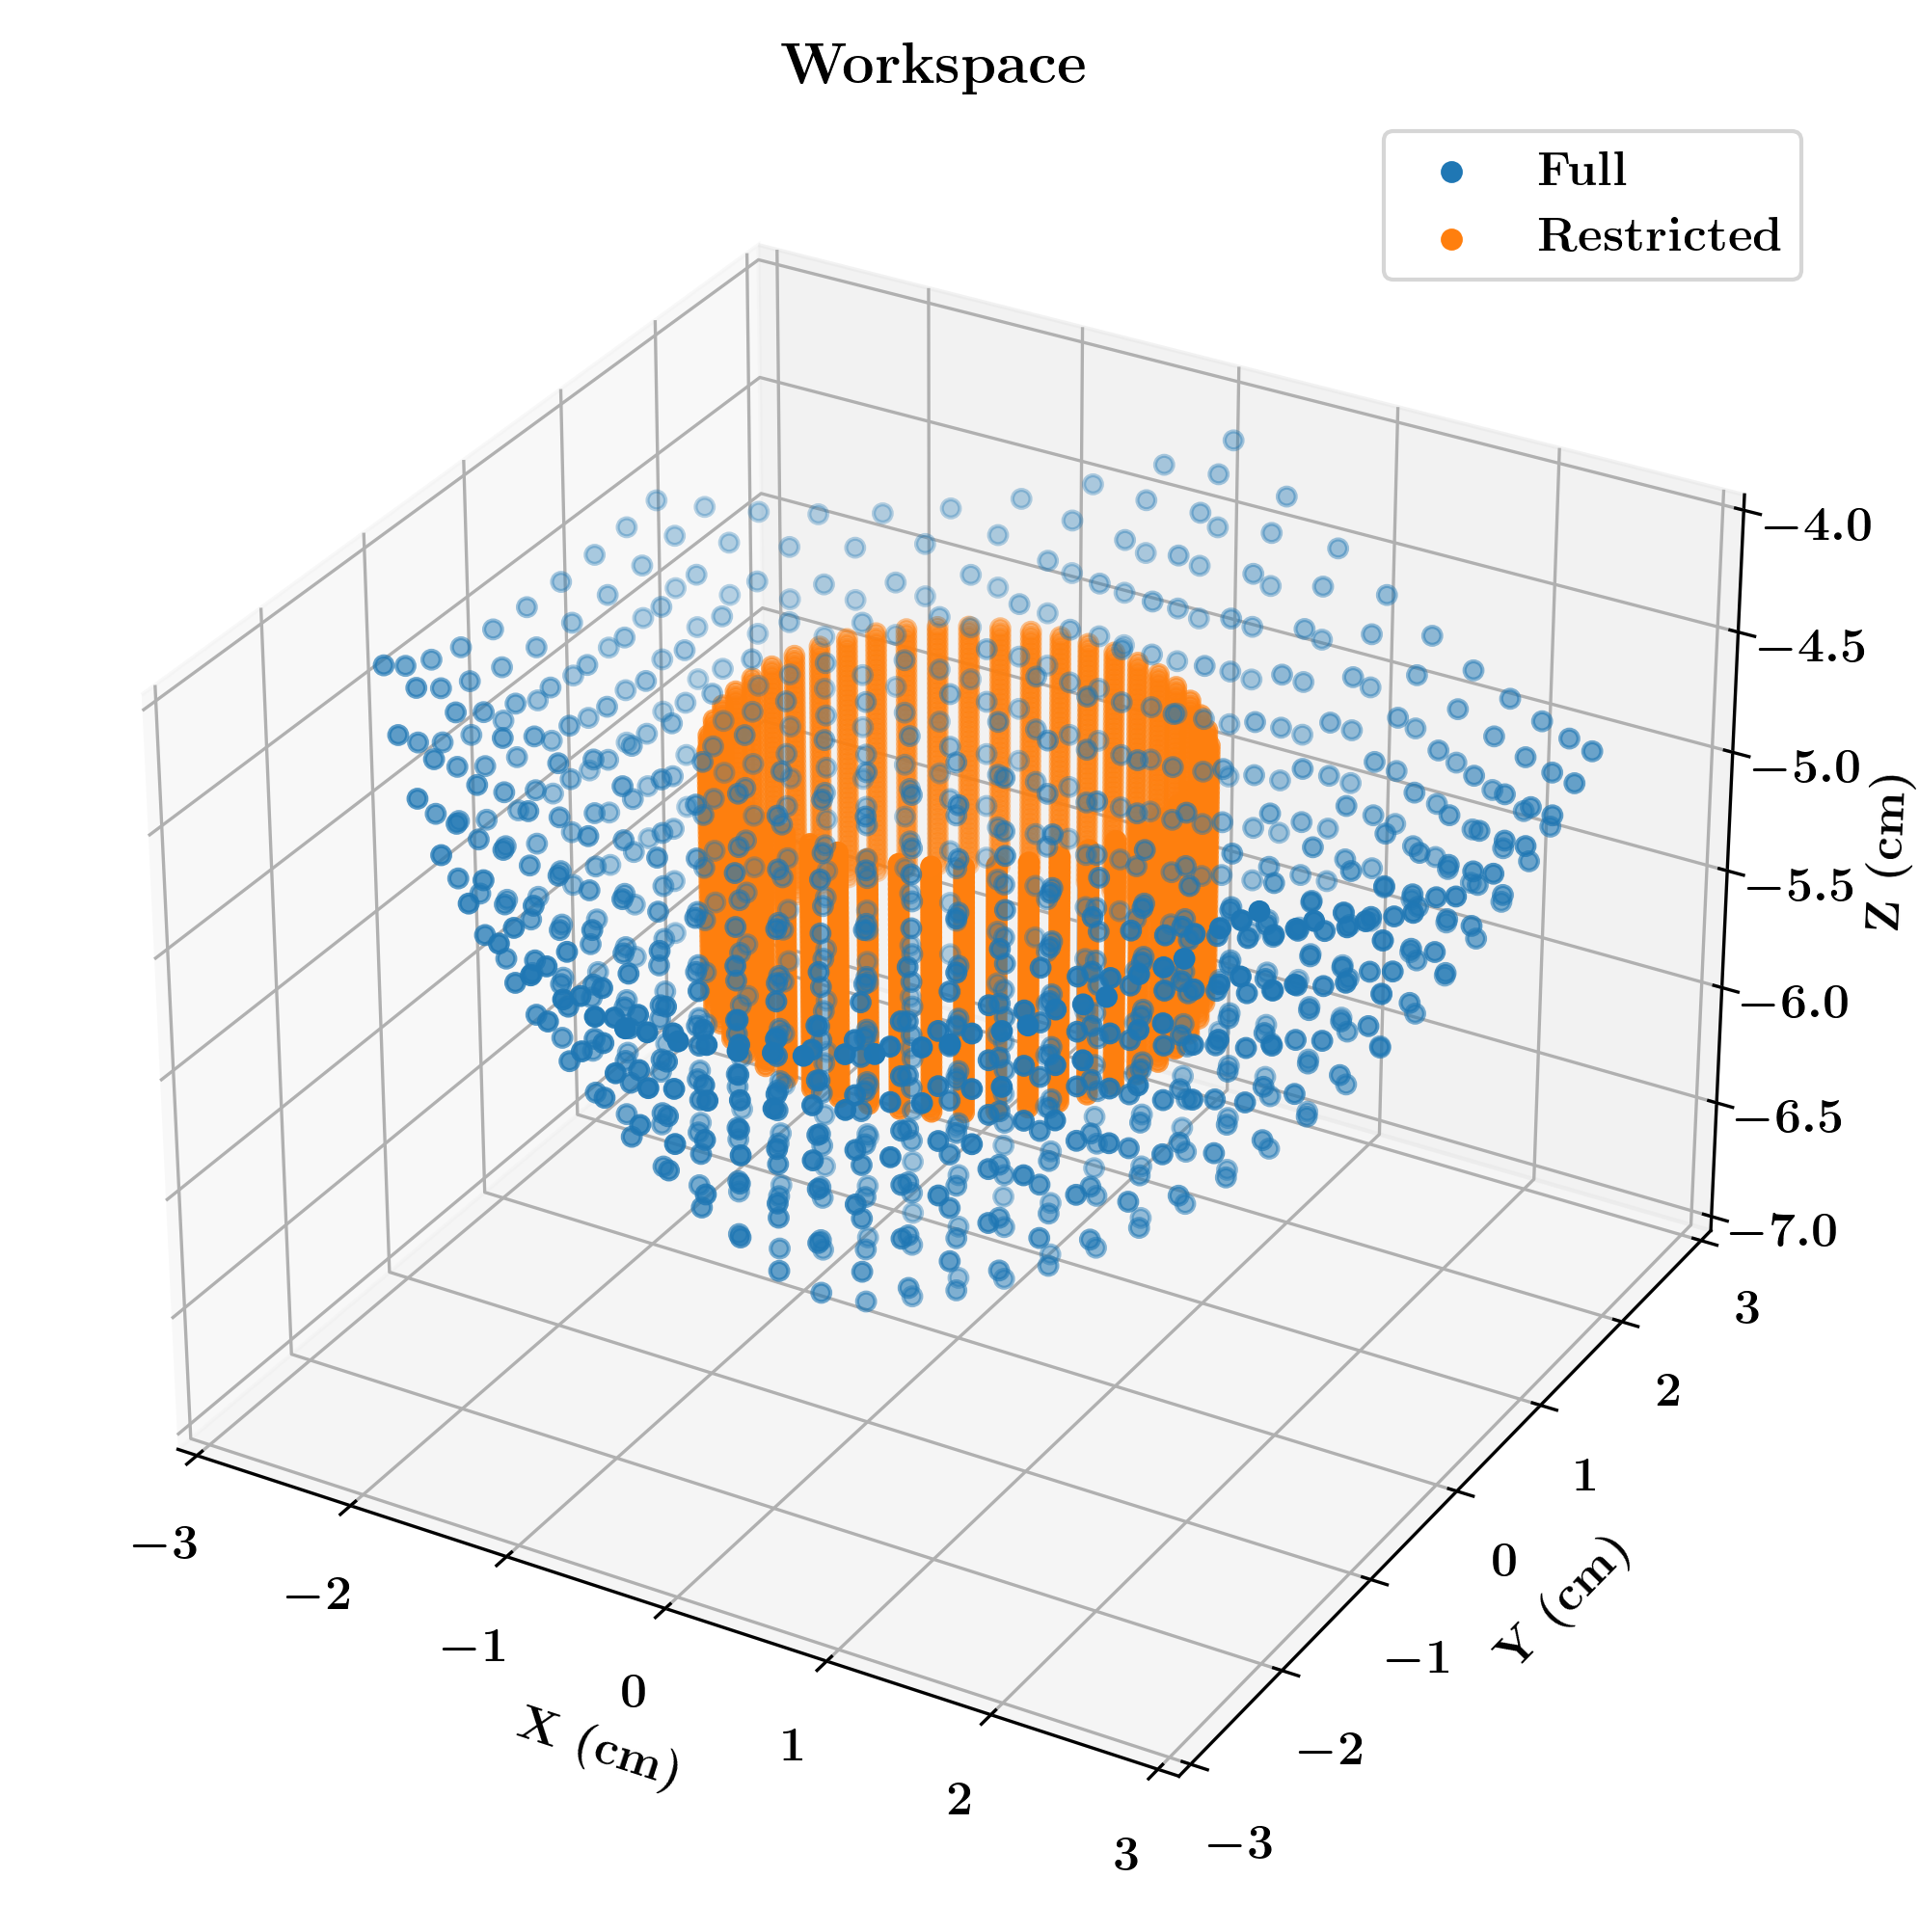

The Python source for this figure:
import sys
import numpy as np
import matplotlib.pyplot as plt

import kinematics_walker as k


def ranges():
    steps = 20
    middle_steps = 4
    motor1_range = np.linspace(0, 0.02, middle_steps, endpoint=True)
    motor2_range = np.linspace(0, 0.02, steps, endpoint=True)
    motor3_range = np.linspace(0, 0.02, steps, endpoint=True)

    return motor1_range, motor2_range, motor3_range


def ranges_full():
    steps = 10
    motor1_range = np.linspace(0, 0.02, steps, endpoint=True)
    motor2_range = np.linspace(0, 0.02, steps, endpoint=True)
    motor3_range = np.linspace(0, 0.02, steps, endpoint=True)

    return motor1_range, motor2_range, motor3_range


# Find WS all deltas
# def find_ws_all():
#     walker = DeltaWalkerKin(nonfloat=False)
#
#     print("CENTERS", walker.delta_centers)
#     # actuations = [[0, 0, 0], [0.02, 0.02, 0.02], [0.005, 0.005, 0.005], [0.01, 0.01, 0.01]]
#     # ee_pos = walker.go_to_FK(actuations)
#     # print("EEPOS", ee_pos)
#
#     motor1_range, motor2_range, motor3_range = ranges()
#
#     for dst1 in motor1_range:
#         x_solutions = [[], [], [], []]
#         y_solutions = [[], [], [], []]
#         z_solutions = [[], [], [], []]
#
#         for dst2 in motor2_range:
#             for dst3 in motor3_range:
#                 # print("# Distance: ", dst1, dst2, dst3)
#                 actuations = [[dst1, dst2, dst3], [dst1, dst2, dst3], [dst1, dst2, dst3], [dst1, dst2, dst3]]
#                 ee_pos = walker.go_to_FK(actuations)
#                 # print(ee_pos)
#                 for e in range(walker.num_finger):
#                     x_solutions[e].append(ee_pos[e][0])
#                     y_solutions[e].append(ee_pos[e][1])
#                     z_solutions[e].append(ee_pos[e][2])
#
#         x_solutions = np.array(x_solutions)
#         y_solutions = np.array(y_solutions)
#         z_solutions = np.array(z_solutions) # *-1
#         # z_solutions -= np.min(z_solutions)
#
#         print("Min/Max on x axis: ", np.min(x_solutions), np.max(x_solutions))
#         print("Min/Max on y axis: ", np.min(y_solutions), np.max(y_solutions))
#         print("Min/Max on z axis: ", np.min(z_solutions), np.max(z_solutions))
#
#         draw_ws_all(x_solutions, y_solutions, z_solutions)
#     return
#
#
# # Draws WS for each delta
# def draw_ws_all(x_solutions, y_solutions, z_solutions):
#     fig = plt.figure(figsize=(10, 10))
#
#     color_tracking = ["mediumorchid", "mediumturquoise", "mediumpurple", "cornflowerblue"]
#     ax1 = fig.add_subplot(221, projection='3d')
#
#     for i in range(len(x_solutions)):
#         ax1.scatter(x_solutions[i], y_solutions[i], z_solutions[i], color=color_tracking[i])
#     ax1.set_title("Working Space")
#     ax1.set_xlabel("X")
#     ax1.set_ylabel("Y")
#     ax1.set_zlabel("Z")
#
#     ax2 = fig.add_subplot(222, projection='3d')
#     for i in range(len(x_solutions)):
#         ax2.scatter(x_solutions[i], y_solutions[i], z_solutions[i], color = color_tracking[i])
#     ax2.set_title("Front")
#     ax2.set_xlabel("X")
#     ax2.set_ylabel("Y")
#     ax2.set_zlabel("Z")
#
#     ax3 = fig.add_subplot(223, projection='3d')
#     for i in range(len(x_solutions)):
#         ax3.scatter(x_solutions[i], y_solutions[i], z_solutions[i], color = color_tracking[i])
#     ax3.set_title("Side")
#     ax3.set_xlabel("X")
#     ax3.set_ylabel("Y")
#     ax3.set_zlabel("Z")
#
#     ax4 = fig.add_subplot(224, projection='3d')
#     for i in range(len(x_solutions)):
#         ax4.scatter(x_solutions[i], y_solutions[i], z_solutions[i], color=color_tracking[i])
#     ax4.set_title("Top")
#     ax4.set_xlabel("X")
#     ax4.set_ylabel("Y")
#     ax4.set_zlabel("Z")
#
#     # ax1.view_init(elev=0.0, azim=0.0)
#     ax2.view_init(elev=0.0, azim=-90.0)
#     ax3.view_init(elev=0.0, azim=0.0)
#     ax4.view_init(elev=90.0, azim=-90.0)
#
#     # xy_lim = 0.08
#     # z_lim = 0.05
#
#     # ax1.set_xlim3d(-xy_lim, xy_lim)
#     # ax1.set_ylim3d(-xy_lim, xy_lim)
#     # ax1.set_zlim3d(0, z_lim)
#     #
#     # ax2.set_xlim3d(-xy_lim, xy_lim)
#     # ax2.set_ylim3d(-xy_lim, xy_lim)
#     # ax2.set_zlim3d(0, z_lim)
#     #
#     # ax3.set_xlim3d(-xy_lim, xy_lim)
#     # ax3.set_ylim3d(-xy_lim, xy_lim)
#     # ax3.set_zlim3d(0, z_lim)
#     #
#     # ax4.set_xlim3d(-xy_lim, xy_lim)
#     # ax4.set_ylim3d(-xy_lim, xy_lim)
#     # ax4.set_zlim3d(0, z_lim)
#
#     plt.show()
#
#     return


def find_ws_one():
    delta = k.PDelta()

    # h1, h2, h3 = delta.go_to(0, 0, -0.05)
    # print(h1*1000, h2*1000, h3*1000)

    x, y, z = delta.go_to_distance(0, 0, 0)
    h1, h2, h3 = delta.go_to_position(0, 0, z)
    # h1, h2, h3 = delta.go_to_position(0, 0, z)
    print('xyz')
    print(x*1000, y*1000, z*1000)
    print('acts')
    print(h1*1000, h2*1000, h3*1000)

    motor1_range, motor2_range, motor3_range = ranges_full()

    x_solutions = []
    y_solutions = []
    z_solutions = []

    for dst1 in motor1_range:
        for dst2 in motor2_range:
            for dst3 in motor3_range:
                # print("# Distance: ", dst1, dst2, dst3)
                x0, y0, z0 = delta.go_to_distance(dst1, dst2, dst3)
                x_solutions.append(x0)
                y_solutions.append(y0)
                z_solutions.append(z0)

    x_solutions = np.array(x_solutions)
    y_solutions = np.array(y_solutions)
    z_solutions = np.array(z_solutions) # *-1
    # z_solutions -= np.min(z_solutions)

    print("Min/Max on x axis: ", np.min(x_solutions), np.max(x_solutions))
    print("Min/Max on y axis: ", np.min(y_solutions), np.max(y_solutions))
    print("Min/Max on z axis: ", np.min(z_solutions), np.max(z_solutions))

    draw_ws_one(x_solutions, y_solutions, z_solutions)


def data_for_cylinder_along_z(radius):
    z = np.linspace(-0.0455, -0.0555, 50)
    theta = np.linspace(0, 2*np.pi, 50)
    theta_grid, z_grid=np.meshgrid(theta, z)
    x_grid = radius*np.cos(theta_grid)
    y_grid = radius*np.sin(theta_grid)
    return x_grid, y_grid, z_grid


def draw_ws_one(x_solutions, y_solutions, z_solutions):
    fig = plt.figure(figsize=(8, 8))

    ax1 = fig.add_subplot(projection='3d')

    scale = 100

    ax1.scatter(x_solutions*scale, y_solutions*scale, z_solutions*scale, label=r"$\textbf{Full}$")
    ax1.set_title(r"$\textbf{Workspace}$")
    ax1.set_xlabel(r"$\textbf{X (cm)}$")
    ax1.set_ylabel(r"$\textbf{Y (cm)}$")
    ax1.set_zlabel(r"$\textbf{Z (cm)}$")

    xy_lim = 0.03*scale
    ax1.set_xlim3d(-xy_lim, xy_lim)
    ax1.set_ylim3d(-xy_lim, xy_lim)
    ax1.set_zlim3d(-0.07*scale, -0.04*scale)

    xs, ys, zs = data_for_cylinder_along_z(0.0135)
    ax1.scatter(xs*scale, ys*scale, zs*scale, label=r"$\textbf{Restricted}$")

    # width_scale = 0.7
    # box = ax1.get_position()
    # ax1.set_position([box.x0, box.y0, box.width * width_scale, box.height])

    plt.legend()
    plt.savefig(f"./workspace.png", bbox_inches="tight", pad_inches=0.15, dpi=300)
    # plt.show()
    plt.close()


if __name__ == '__main__':
    # find_ws_all()
    find_ws_one()